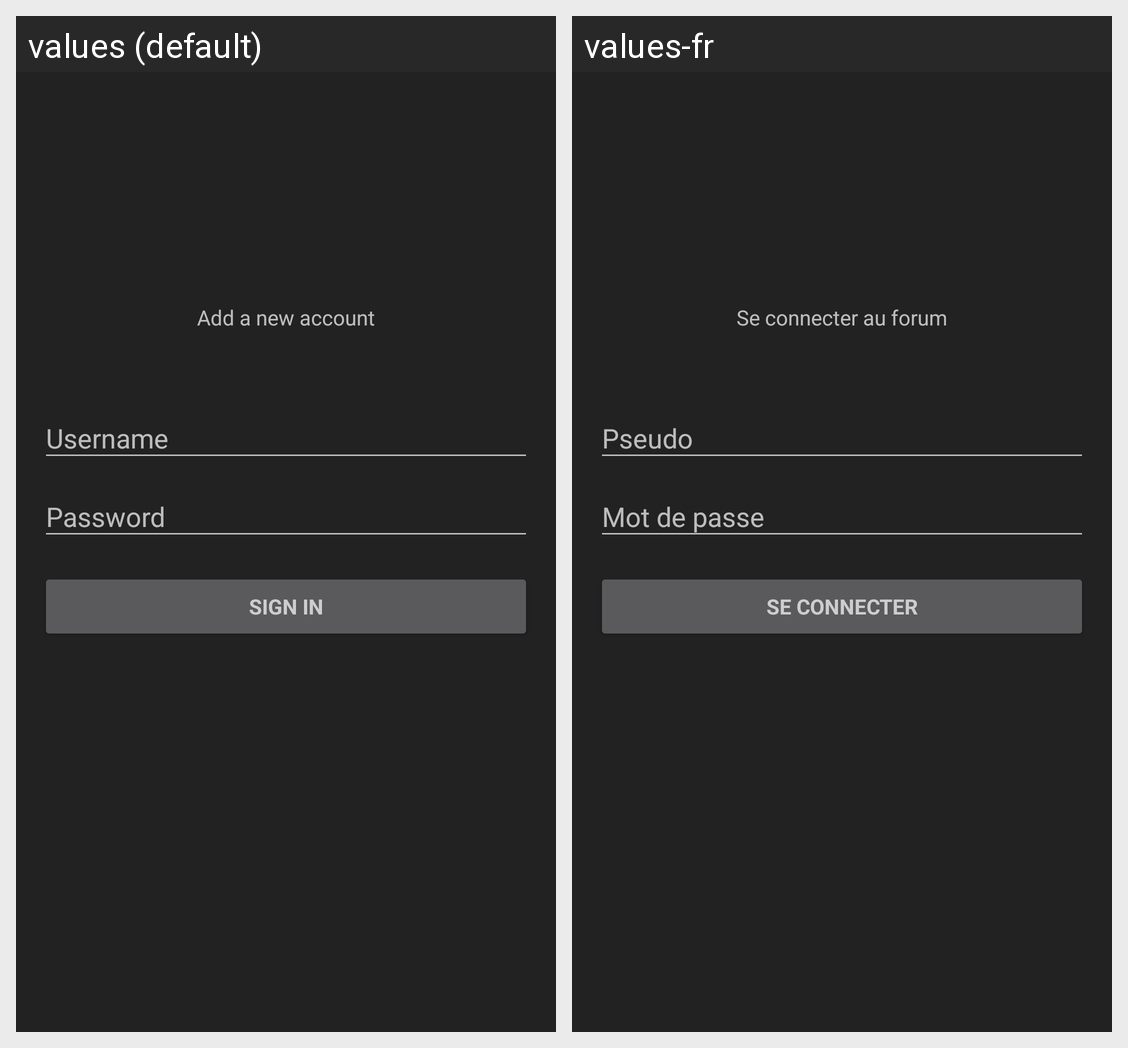

The Android screen above is rendered under two locales of the same app. Produce the string resources it draws, with the default and per-locale values.
Android screen res/layout/activity_account.xml rendered under 2 locales, left to right: values (default), values-fr. Device: Nexus 5 (rendered at 1080×1920; each locale shown at half size, 540×960, under a caption strip naming it); theme Theme.Redface.Dark.
Strings drawn on this screen, with the default value and each locale's value (text and hints the layout hard-codes, and strings that could not be matched under every locale, appear in the picture but are not listed):

connect_to_forum
  values: Add a new account
  values-fr: Se connecter au forum

action_sign_in
  values: Sign in
  values-fr: Se connecter
